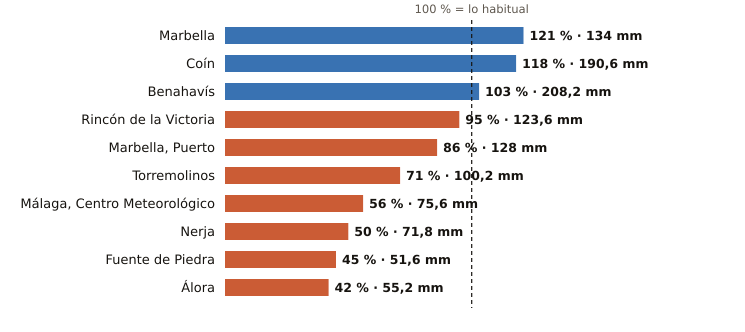

The file beside this chart, header and first rows:
estacion, provincia, indicativo, mm_otono, referencia_mm, pct, periodo_referencia, hasta, hora
Marbella, Málaga, 6083X, 134.0, 110.8, 121, 2009-2024, 2026-11-22, 15
Coín, Málaga, 6143X, 190.6, 160.9, 118, 2003-2025, 2026-11-22, 14
Benahavís, Málaga, 6069X, 208.2, 201.3, 103, 2005-2025, 2026-11-22, 15
Rincón de la Victoria, Málaga, 6175X, 123.6, 130.0, 95, 2006-2025, 2026-11-22, 13
Marbella, Puerto, Málaga, 6076X, 128.0, 148.1, 86, 2003-2025, 2026-11-22, 14
Torremolinos, Málaga, 6088X, 100.2, 141.4, 71, 2008-2025, 2026-11-22, 14
Málaga, Centro Meteorológico, Málaga, 6156X, 75.6, 135.2, 56, 1991-2020, 2026-11-22, 15
Nerja, Málaga, 6213X, 71.8, 144.5, 50, 2003-2025, 2026-11-22, 14
Fuente de Piedra, Málaga, 6375X, 51.6, 115.7, 45, 2009-2025, 2026-11-22, 14
Álora, Málaga, 6127X, 55.2, 131.0, 42, 2008-2025, 2026-11-22, 14
